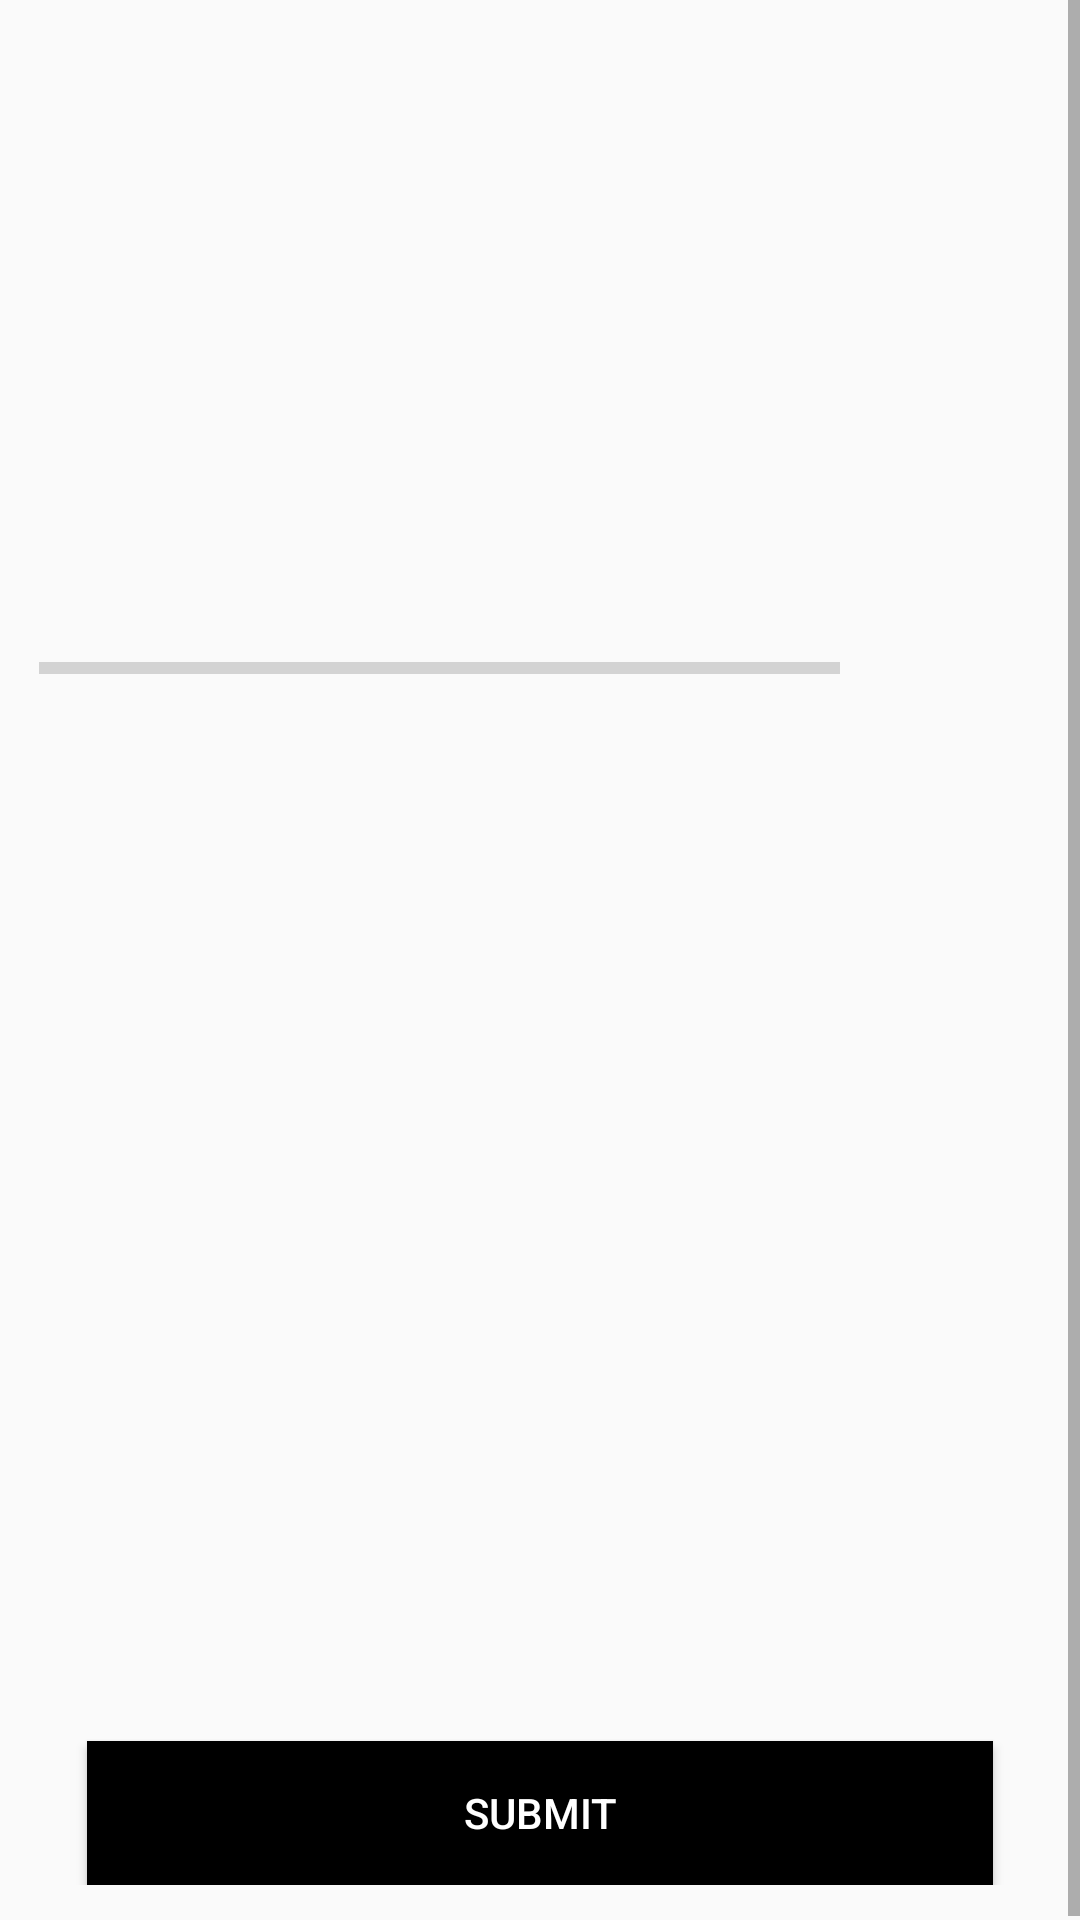

This screen was rendered from an Android layout file. Write that file and the resources it references.
<!-- AndroidManifest.xml: application theme Theme.Firebse -->
<!-- res/layout/activity_quition.xml -->
<?xml version="1.0" encoding="utf-8"?>
<ScrollView xmlns:android="http://schemas.android.com/apk/res/android"
    xmlns:app="http://schemas.android.com/apk/res-auto"
    xmlns:tools="http://schemas.android.com/tools"
    android:layout_width="match_parent"
    android:layout_height="match_parent"
    android:fillViewport="true"
    tools:context=".activities.Quetion_activity">

    <LinearLayout
        android:layout_width="match_parent"
        android:layout_height="wrap_content"
        android:padding="13dp"
        android:orientation="vertical"
        android:layout_gravity="center"
        >
     <LinearLayout
         android:layout_width="match_parent"
         android:layout_height="wrap_content"
         android:orientation="horizontal"
         android:layout_marginTop="110dp"
         >
    <TextView
        android:layout_width="0dp"
        android:id="@+id/number"
        android:layout_height="wrap_content"
        android:layout_weight="1"
        android:gravity="center"
        android:textSize="19sp"
        android:textStyle="bold"
        />
         <TextView
             android:layout_width="0dp"
             android:layout_weight="3"
             android:layout_height="wrap_content"
             android:gravity="center"
             android:id="@+id/in_q"
             android:textSize="19sp"
             android:textStyle="bold"
             />
     </LinearLayout>

        <LinearLayout
            android:layout_width="match_parent"
            android:layout_height="wrap_content"
            android:layout_marginTop="50dp"
            android:orientation="horizontal"
            android:layout_gravity="center_vertical"

            >
            <ProgressBar
                android:layout_width="0dp"
                android:id="@+id/prg"
                android:layout_height="wrap_content"
                android:layout_weight="4"
                style="?android:progressBarStyleHorizontal"
                android:progress="0"
                android:indeterminate="false"
                android:minHeight="50dp"
                android:max="10"
                />
            <TextView
                android:id="@+id/count"
                android:layout_width="0dp"
                android:layout_weight="1"
                android:layout_height="match_parent"
                android:gravity="center"
                />
        </LinearLayout>

        <LinearLayout
            android:layout_width="match_parent"
            android:layout_height="wrap_content"
            android:orientation="vertical"
            >
        <TextView
            android:layout_width="match_parent"
            android:layout_height="wrap_content"
            android:id="@+id/in_op1"
            android:layout_marginTop="30dp"
            android:padding="10dp"
            android:textColor="#7A8089"
            android:textSize="19sp"
            android:gravity="center"

            />
        <TextView
            android:layout_width="match_parent"
            android:layout_height="wrap_content"
            android:padding="10dp"
            android:id="@+id/in_op2"
            android:layout_marginTop="30dp"
            android:textSize="19sp"
            android:textColor="#7A8089"
            android:gravity="center"

            />
        <TextView
            android:layout_width="match_parent"
            android:layout_height="wrap_content"
            android:id="@+id/in_op3"
            android:padding="10dp"
            android:layout_marginTop="30dp"
            android:textSize="19sp"
            android:textColor="#7A8089"
            android:gravity="center"

            />
        <TextView
            android:layout_width="match_parent"
            android:layout_height="wrap_content"
            android:id="@+id/in_op4"
            android:padding="10dp"
            android:layout_marginTop="30dp"
            android:textSize="19sp"
            android:textColor="#7A8089"
            android:gravity="center"

            />


        </LinearLayout>

            <Button
                android:id="@+id/submit"
                android:layout_width="match_parent"
                android:layout_height="wrap_content"
                android:layout_marginTop="30dp"
                android:background="@color/black"
                android:layout_marginRight="16dp"
                android:textColor="@color/white"
                android:layout_marginLeft="16dp"
                android:text="SUBMIT" />



    </LinearLayout>

</ScrollView>
<!-- resources referenced by this layout -->
<resources>
  <color name="black">#FF000000</color>
  <color name="white">#FFFFFFFF</color>
  <style name="Theme.Firebse" parent="Theme.AppCompat.Light.NoActionBar">
          
          <item name="colorPrimary">@color/purple_500</item>
          <item name="colorPrimaryVariant">@color/purple_700</item>
          <item name="colorOnPrimary">@color/white</item>
          
          <item name="colorSecondary">@color/teal_200</item>
          <item name="colorSecondaryVariant">@color/teal_700</item>
          <item name="colorOnSecondary">@color/black</item>
          
          <item name="android:statusBarColor" tools:targetApi="l">?attr/colorPrimaryVariant</item>
          
      </style>
  <color name="purple_500">#FF6200EE</color>
  <color name="purple_700">#FF3700B3</color>
  <color name="teal_200">#FF03DAC5</color>
  <color name="teal_700">#FF018786</color>
</resources>
